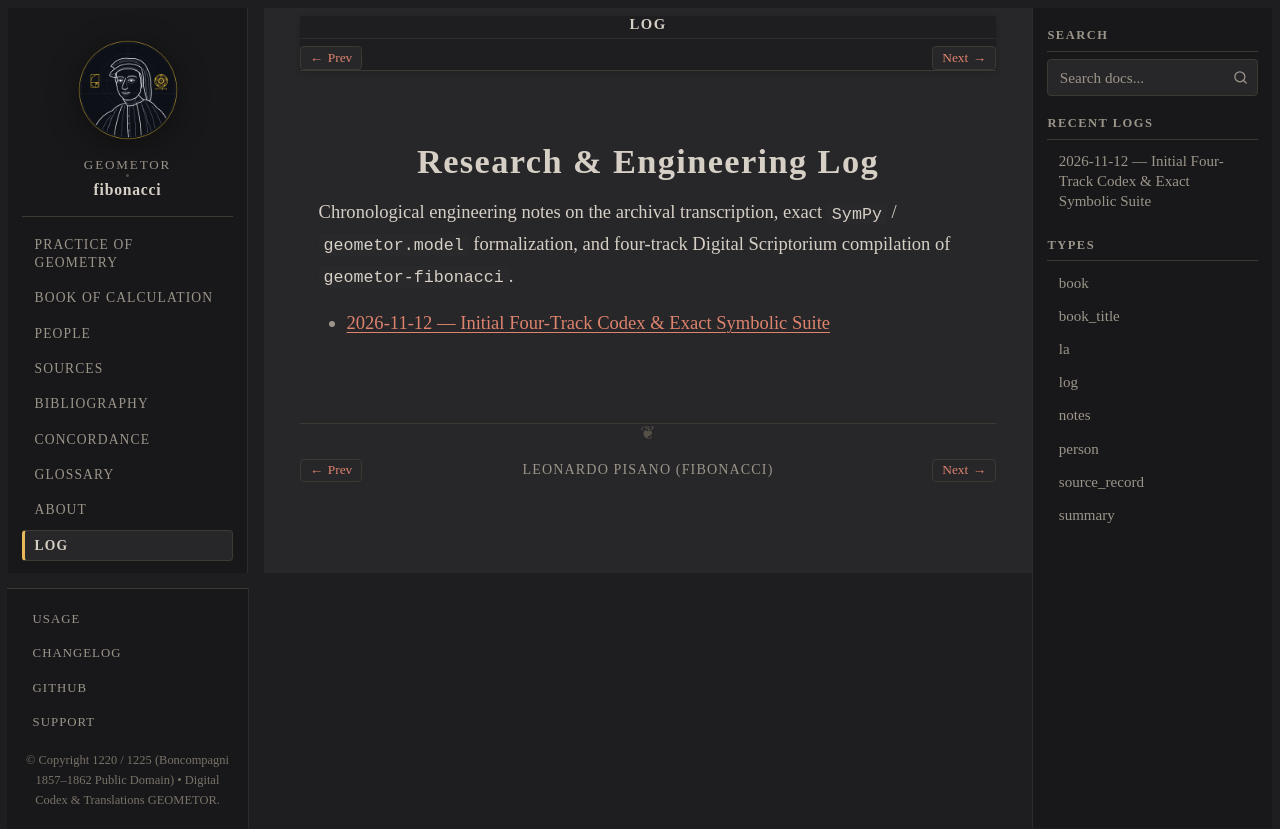

repository: geometor/fibonacci · page: log/index.html · generator: sphinx

:navigation: header
:order: 30
:nav_title: Log

.. _log:

Research & Engineering Log
==========================

Chronological engineering notes on the archival transcription, exact ``SymPy`` / ``geometor.model`` formalization, and four-track Digital Scriptorium compilation of ``geometor-fibonacci``.

.. toctree::
   :maxdepth: 1

   2026-11-12-initial-codex
